Image classification data set "Thermal" (chen-lu21/plant-disease-detection on GitHub). Class labels (4): rice leaf brown spot, rice leaf healthy, rice leaf hispa, rice leaf blast.

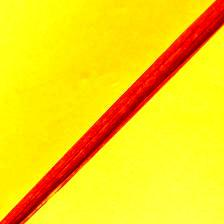
Label: rice leaf hispa

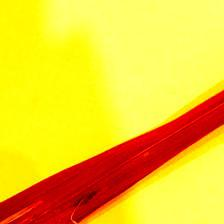
Label: rice leaf brown spot

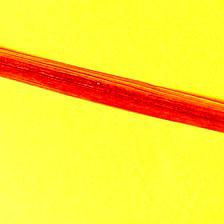
Label: rice leaf blast

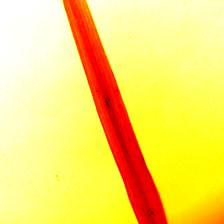
Label: rice leaf brown spot

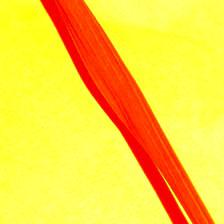
Label: rice leaf healthy

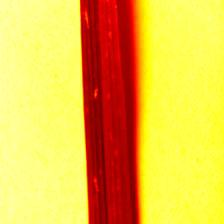
Label: rice leaf hispa
